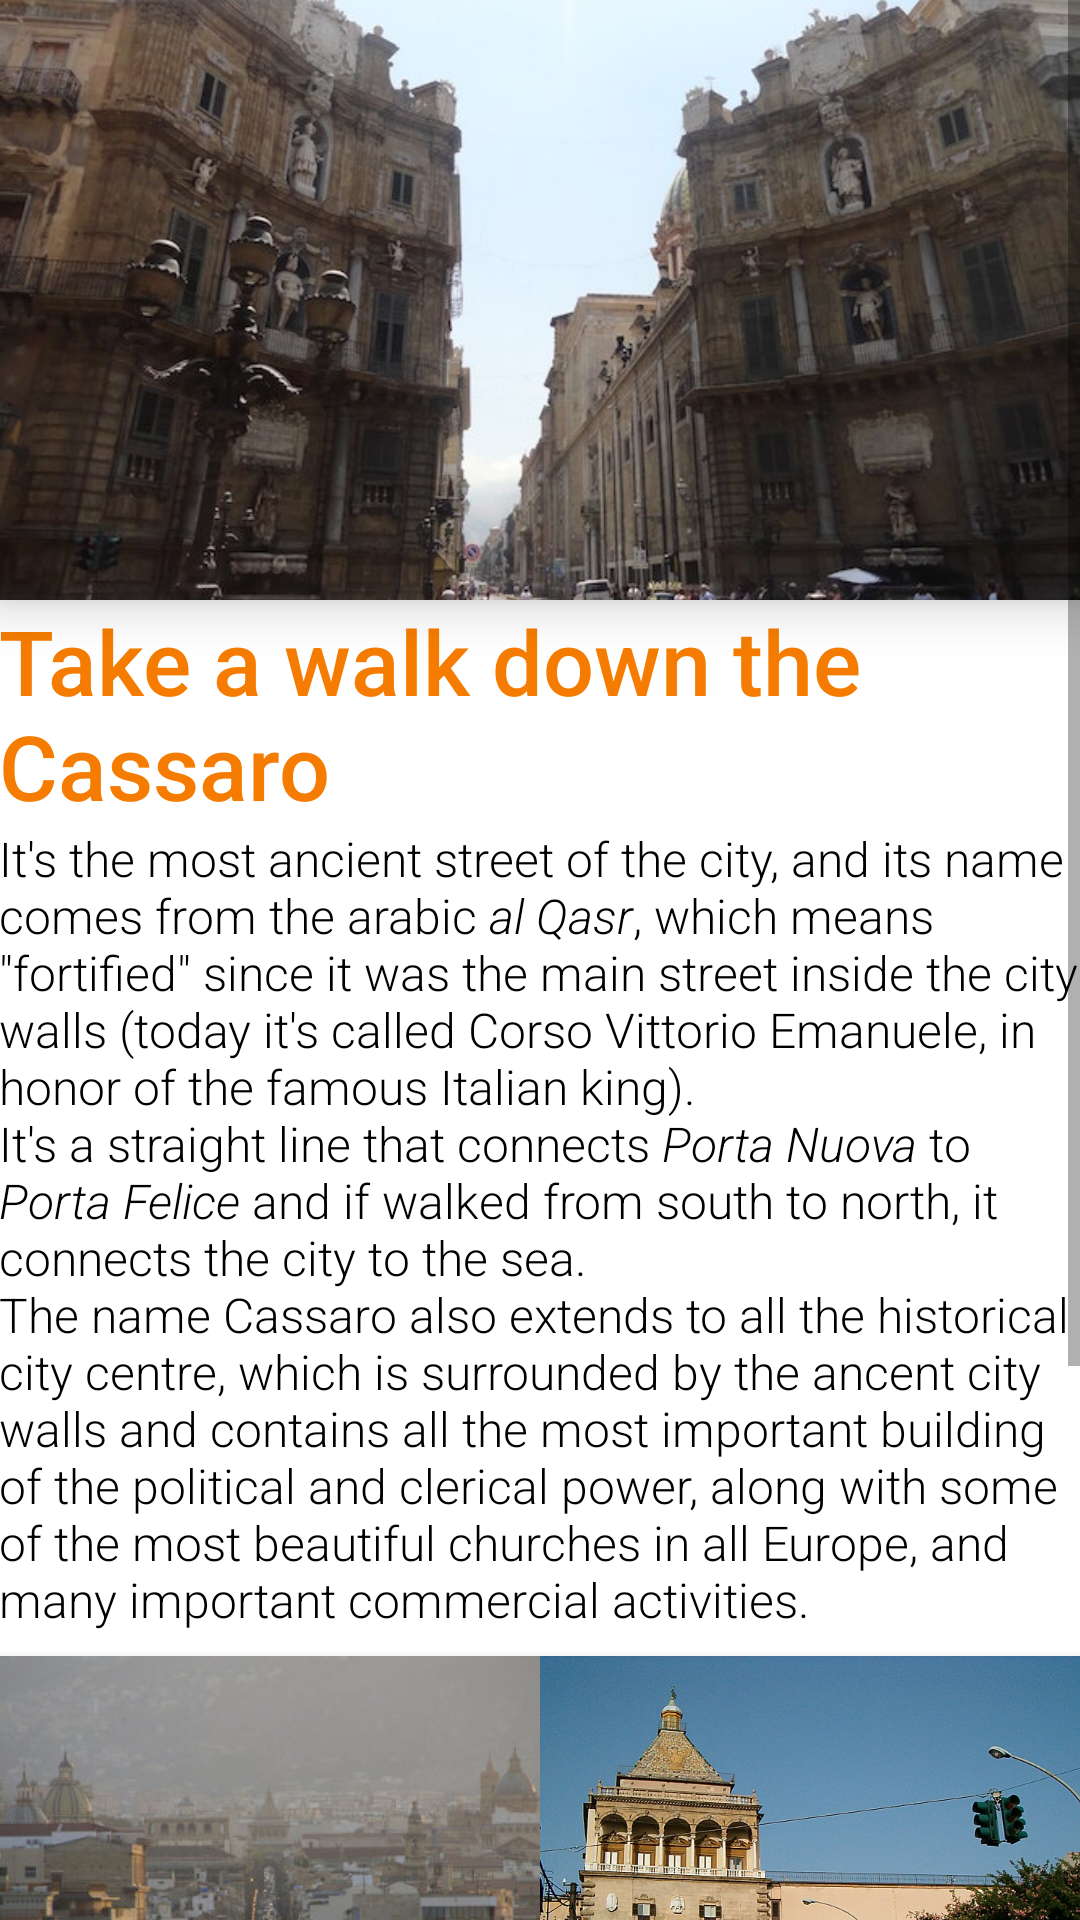

The Android layout XML behind this screen, and the referenced resources:
<!-- AndroidManifest.xml: fallback theme Theme.MaterialComponents.DayNight.NoActionBar -->
<!-- res/layout/activity_second.xml -->
<?xml version="1.0" encoding="utf-8"?>
<ScrollView xmlns:android="http://schemas.android.com/apk/res/android"
    xmlns:tools="http://schemas.android.com/tools"
    android:layout_width="match_parent"
    android:layout_height="match_parent"
    tools:context=".Cassaro">

    <LinearLayout
        android:layout_width="match_parent"
        android:layout_height="wrap_content"
        android:orientation="vertical">


        <ImageView
            android:layout_width="match_parent"
            android:layout_height="200dp"
            android:scaleType="centerCrop"
            android:src="@drawable/cassaro"
            android:clipToPadding="false"
            android:outlineProvider="bounds"
            android:elevation="10dp"/>

        <LinearLayout
            android:layout_width="match_parent"
            android:layout_height="wrap_content"
            android:orientation="vertical"
            android:paddingBottom="@dimen/activity_vertical_margin"
            android:paddingLeft="@dimen/activity_horizontal_margin"
            android:paddingRight="@dimen/activity_horizontal_margin"
            android:paddingTop="@dimen/activity_vertical_margin">

            <TextView
                android:layout_width="match_parent"
                android:layout_height="wrap_content"
                android:text="@string/cassaro"
                android:textColor="#f57c00"
                android:textSize="30sp"
                android:fontFamily="sans-serif-medium"/>

            <TextView
                android:layout_width="match_parent"
                android:layout_height="wrap_content"
                android:fontFamily="sans-serif-light"
                android:text="@string/cassaro_body"
                android:textColor="@android:color/black"
                android:textSize="16sp" />


            <LinearLayout
                android:layout_width="match_parent"
                android:layout_height="150dp"
                android:layout_marginBottom="8dp"
                android:layout_marginTop="8dp"
                android:clipToPadding="false"
                android:elevation="5dp"
                android:orientation="horizontal"
                android:outlineProvider="bounds">

                <ImageView
                    android:layout_width="0dp"
                    android:layout_height="match_parent"
                    android:layout_weight="1"
                    android:scaleType="centerCrop"
                    android:src="@drawable/cassaro_high" />

                <ImageView
                    android:layout_width="0dp"
                    android:layout_height="match_parent"
                    android:layout_weight="1"
                    android:scaleType="centerCrop"
                    android:src="@drawable/porta_nuova" />

            </LinearLayout>

            <TextView
                android:layout_width="wrap_content"
                android:layout_height="wrap_content"
                android:text="@string/cassaro_body2"
                android:fontFamily="sans-serif-light"
                android:textColor="@android:color/black"
                android:textSize="16sp"/>

            <Button
                android:layout_width="wrap_content"
                android:padding="4dp"
                android:text="@string/cassaro_direction"
                android:onClick="navigateToCassaro"
                style="@style/butt_orange"
                android:layout_marginTop="8dp"/>




            <RelativeLayout
                android:layout_width="match_parent"
                android:layout_height="wrap_content">

                <Button
                    android:id="@+id/second_button"
                    android:layout_width="wrap_content"
                    android:layout_height="wrap_content"
                    android:layout_alignParentRight="true"
                    android:text="@string/next"
                    android:onClick="next2"/>
            </RelativeLayout>

        </LinearLayout>

    </LinearLayout>


</ScrollView>
<!-- resources referenced by this layout -->
<resources>
  <!-- drawable cassaro: jpg bitmap (drawable, 73514 bytes) -->
  <!-- drawable cassaro_high: jpg bitmap (drawable, 26802 bytes) -->
  <!-- drawable porta_nuova: jpg bitmap (drawable, 181332 bytes) -->
  <string name="cassaro">Take a walk down the Cassaro</string>
  <string name="cassaro_body">It\'s the most ancient street of the city, and its name comes from the arabic <i>al Qasr</i>, which means \"fortified\" since it was the main street inside the city walls
                                  (today it\'s called Corso Vittorio Emanuele, in honor of the famous Italian king).
                                  \nIt\'s a straight line that connects <i>Porta Nuova</i> to <i>Porta Felice</i> and if walked from south to north, it connects the city to the sea.
                                  \nThe name Cassaro also extends to all the historical city centre, which is surrounded by the ancent city walls and contains all the most important building of the political and clerical power, along with some of the most beautiful
                                  churches in all Europe, and many important commercial activities.
      </string>
  <string name="cassaro_body2">Take a whole day to explore each street and alley, visit every church and buy typical artisanal products from the colorful shops, and don\'t forget to stop by <i>Quattro Canti</i>, the famous crossing between Corso Vittorio
                                  and via Maqueda.</string>
  <string name="cassaro_direction">Get directions</string>
  <string name="next">Next</string>
  <style name="butt_orange">
          <item name="android:layout_height">36dp</item>
          <item name="android:background">#f57c00</item>
      </style>
</resources>
